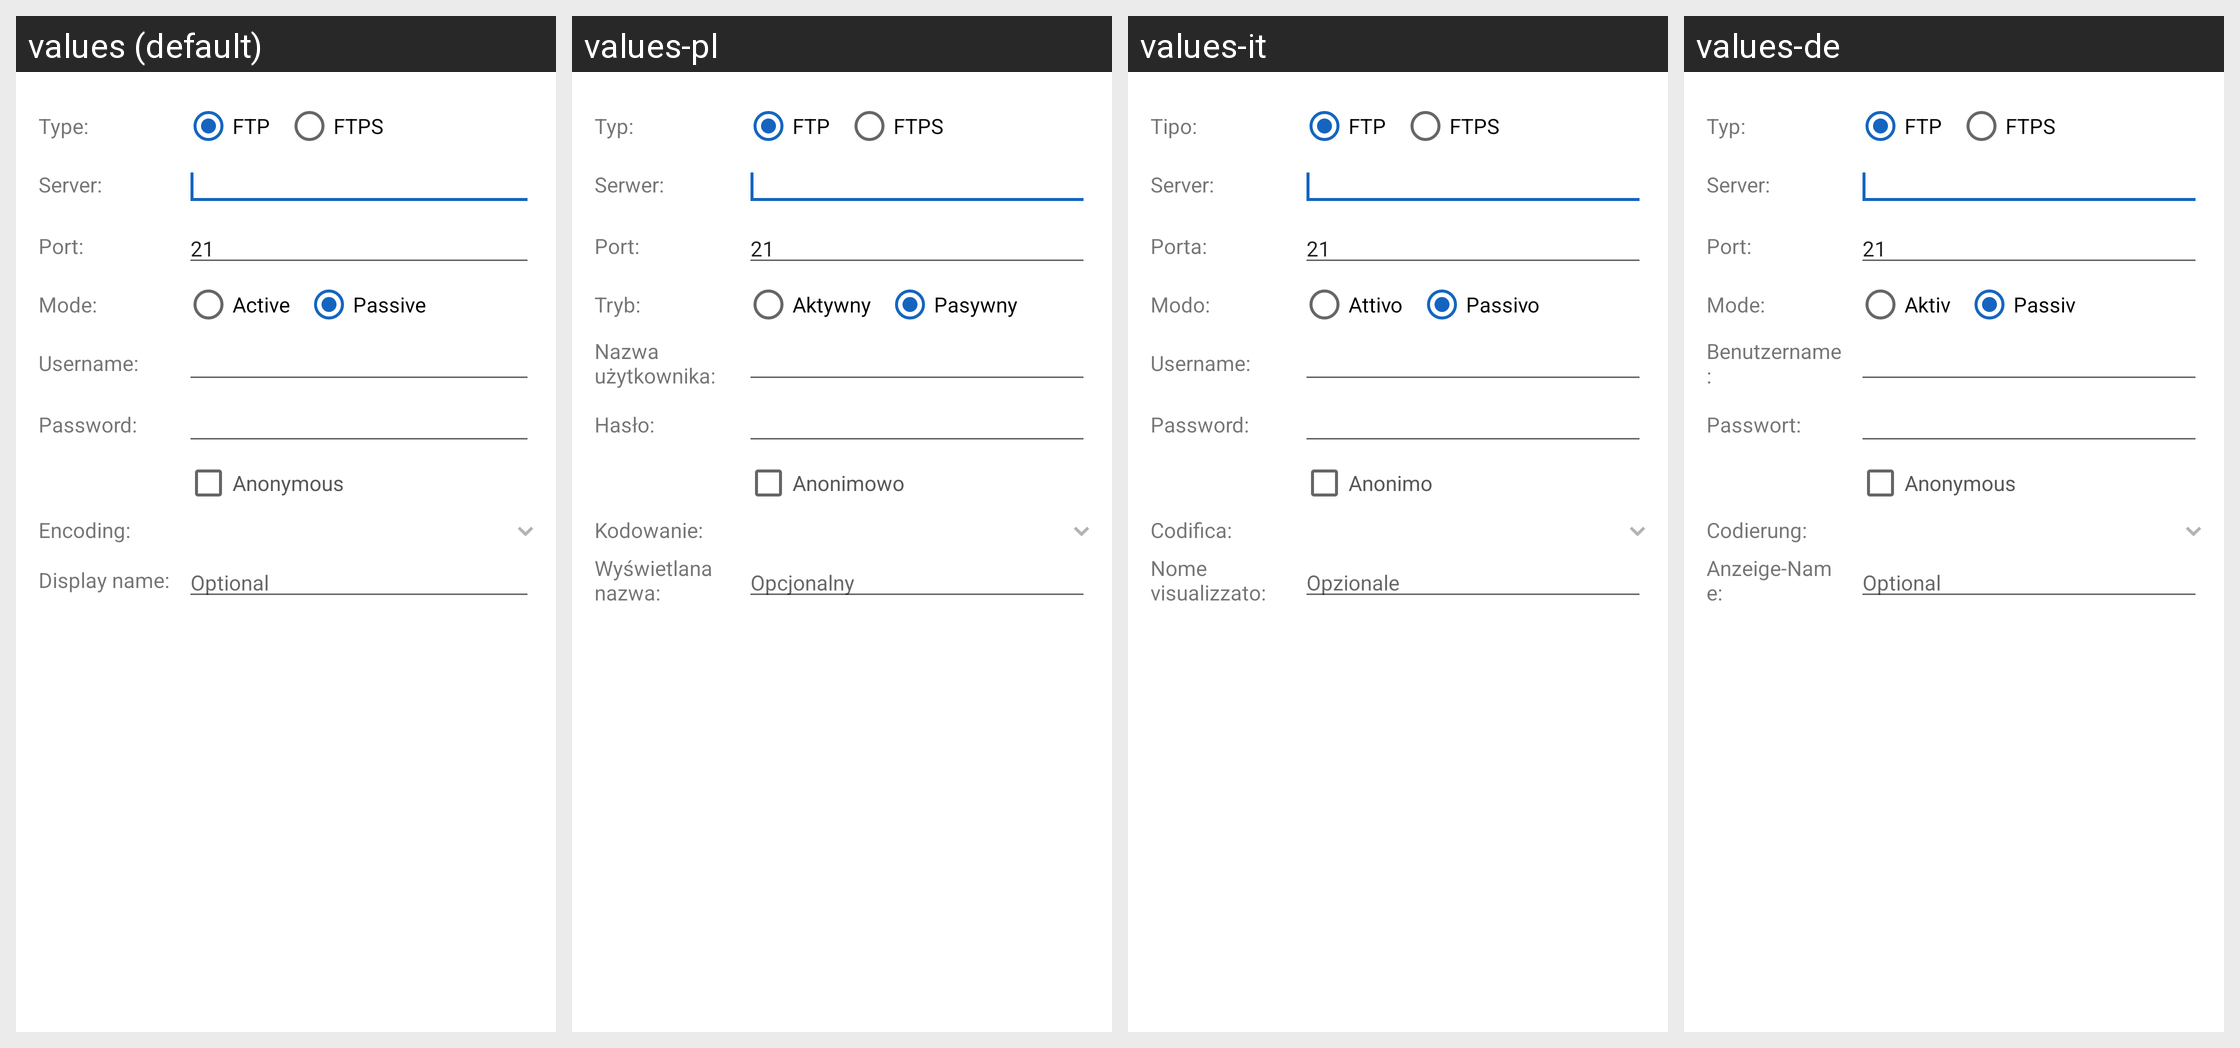

For this localized Android screen grid, give each drawn string resource with its value in every locale shown.
Android screen res/layout/dialog_dati_server_ftp.xml rendered under 4 locales, left to right: values (default), values-pl, values-it, values-de. Device: Nexus 5 (rendered at 1080×1920; each locale shown at half size, 540×960, under a caption strip naming it); theme AppTheme.
Other locales in the repository, not shown: values-es, values-fa, values-fr, values-in, values-ja, values-nl, values-pt-rBR, values-pt-rPT, values-ro, values-ru, values-sk, values-tr, values-vi.
Strings drawn on this screen, with the default value and each locale's value (text and hints the layout hard-codes, and strings that could not be matched under every locale, appear in the picture but are not listed):

tipo2
  values: Type:
  values-pl: Typ:
  values-it: Tipo:
  values-de: Typ:

tipo_ftp
  values: FTP
  values-pl: FTP
  values-it: FTP
  values-de: FTP

tipo_ftps
  values: FTPS
  values-pl: FTPS
  values-it: FTPS
  values-de: FTPS

server
  values: Server:
  values-pl: Serwer:
  values-it: Server:
  values-de: Server:

porta
  values: Port:
  values-pl: Port:
  values-it: Porta:
  values-de: Port:

modo
  values: Mode:
  values-pl: Tryb:
  values-it: Modo:
  values-de: Mode:

modo_attivo
  values: Active
  values-pl: Aktywny
  values-it: Attivo
  values-de: Aktiv

modo_passivo
  values: Passive
  values-pl: Pasywny
  values-it: Passivo
  values-de: Passiv

username
  values: Username:
  values-pl: Nazwa użytkownika:
  values-it: Username:
  values-de: Benutzername:

password
  values: Password:
  values-pl: Hasło:
  values-it: Password:
  values-de: Passwort:

anonimo
  values: Anonymous
  values-pl: Anonimowo
  values-it: Anonimo
  values-de: Anonymous

codifica
  values: Encoding:
  values-pl: Kodowanie:
  values-it: Codifica:
  values-de: Codierung:

nome_visualizzato
  values: Display name:
  values-pl: Wyświetlana nazwa:
  values-it: Nome visualizzato:
  values-de: Anzeige-Name:

opzionale
  values: Optional
  values-pl: Opcjonalny
  values-it: Opzionale
  values-de: Optional
